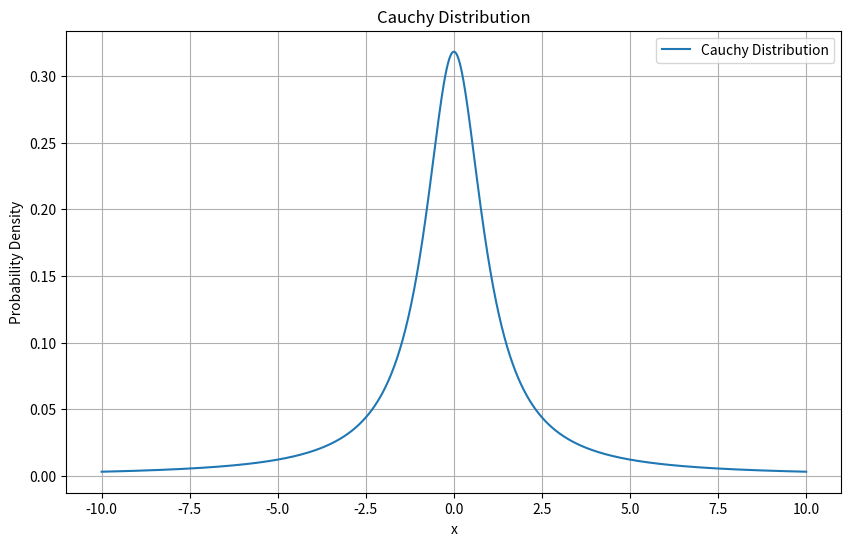
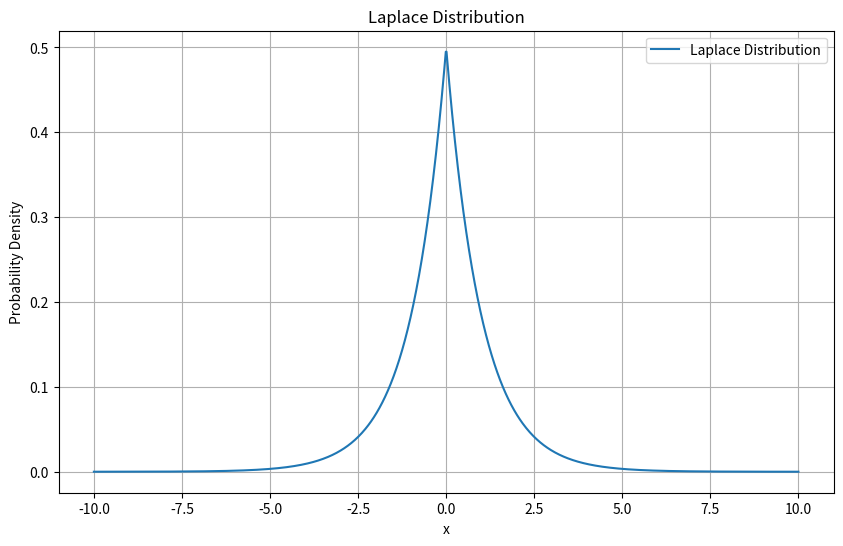
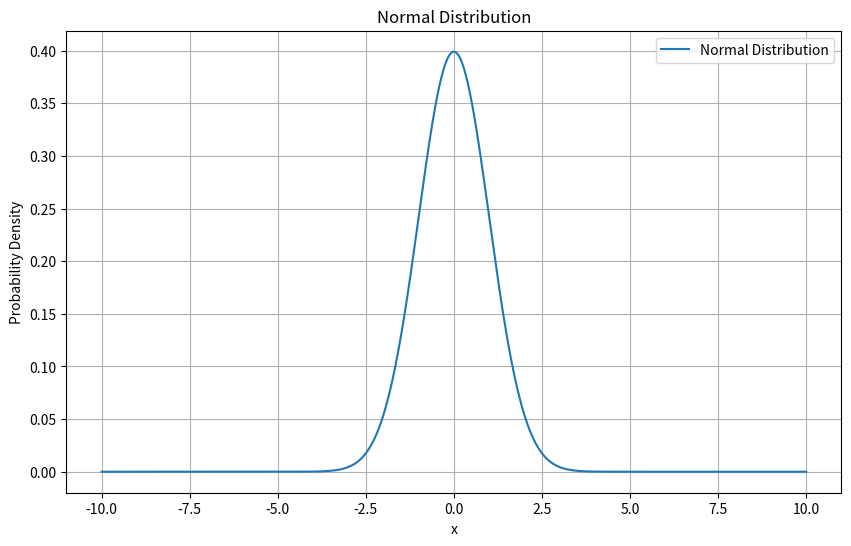
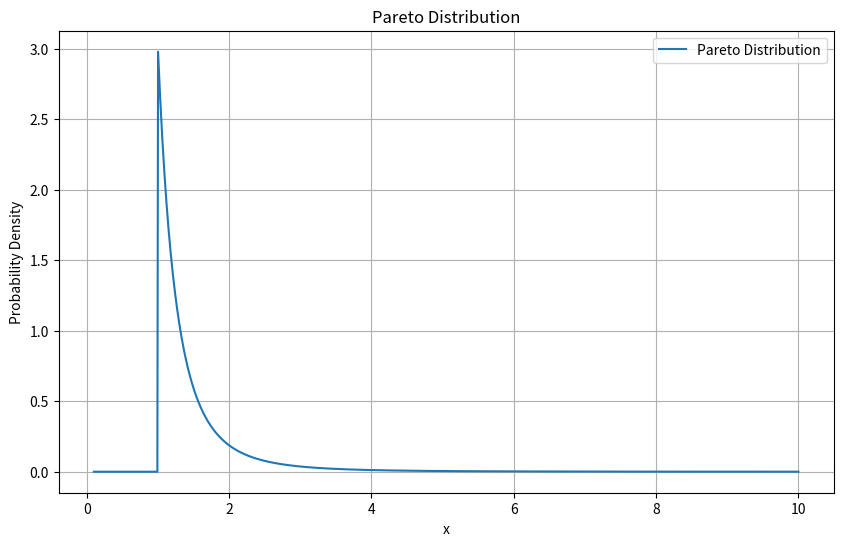

Recreate these plots in Python, in order.
import numpy as np
import matplotlib.pyplot as plt
from scipy.stats import cauchy

x = np.linspace(-10, 10, 1000)
pdf = cauchy.pdf(x)

plt.figure(figsize=(10, 6))
plt.plot(x, pdf, label='Cauchy Distribution')
plt.title('Cauchy Distribution')
plt.xlabel('x')
plt.ylabel('Probability Density')
plt.legend()
plt.grid(True)
plt.show()

from scipy.stats import laplace

x = np.linspace(-10, 10, 1000)
pdf = laplace.pdf(x)

plt.figure(figsize=(10, 6))
plt.plot(x, pdf, label='Laplace Distribution')
plt.title('Laplace Distribution')
plt.xlabel('x')
plt.ylabel('Probability Density')
plt.legend()
plt.grid(True)
plt.show()

from scipy.stats import norm

x = np.linspace(-10, 10, 1000)
pdf = norm.pdf(x)

plt.figure(figsize=(10, 6))
plt.plot(x, pdf, label='Normal Distribution')
plt.title('Normal Distribution')
plt.xlabel('x')
plt.ylabel('Probability Density')
plt.legend()
plt.grid(True)
plt.show()

from scipy.stats import pareto

x = np.linspace(0.1, 10, 1000)
pdf = pareto.pdf(x, 3)

plt.figure(figsize=(10, 6))
plt.plot(x, pdf, label='Pareto Distribution')
plt.title('Pareto Distribution')
plt.xlabel('x')
plt.ylabel('Probability Density')
plt.legend()
plt.grid(True)
plt.show()



